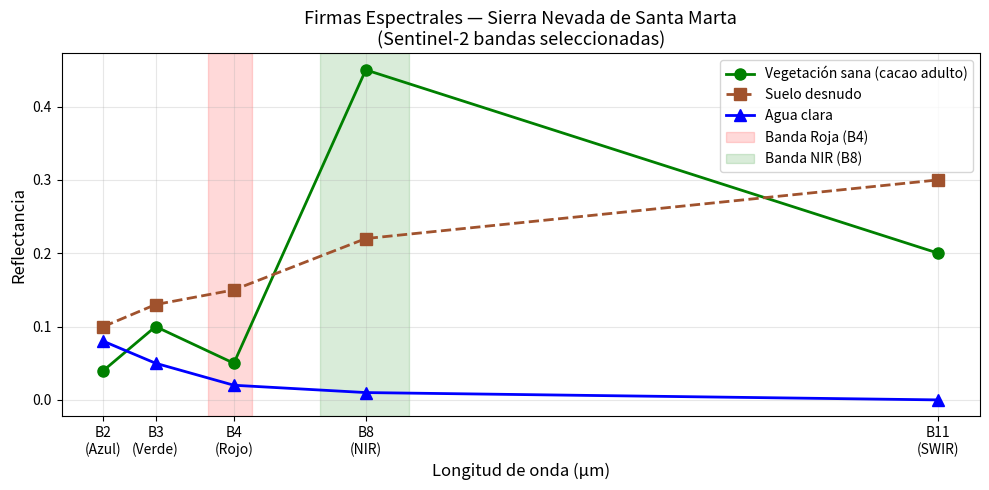
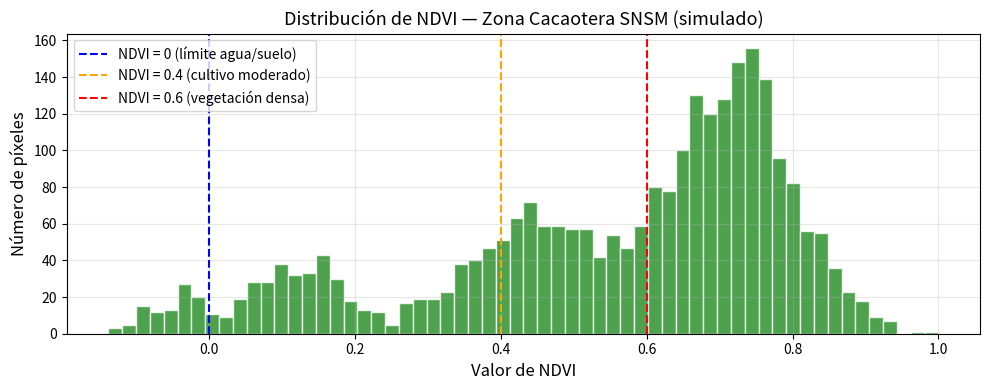

Reproduce these figures in Python, in order.
# Las líneas que empiezan con # son comentarios — Python las ignora
# Son notas para que los humanos entiendan el código

print("¡Hola desde la Sierra Nevada de Santa Marta!")
print("Este es mi primer comando de Python")

# Crear variables
nombre_zona = "Sierra Nevada de Santa Marta"
altitud_maxima = 5775        # metros (Pico Simón Bolívar)
altitud_cacao = 800.5        # metros (zona cacaotera típica)
tiene_nieve = False          # valor booleano: True o False

# Mostrar los valores
print("Zona de estudio:", nombre_zona)
print("Altitud máxima:", altitud_maxima, "metros")
print("Zona cacaotera a:", altitud_cacao, "metros")
print("¿Tiene nieve actualmente?", tiene_nieve)

# La función type() te dice qué tipo es una variable
altitud_satelite = 786
ndvi_cacao = 0.75
nombre_satelite = "Sentinel-2A"

print(type(altitud_satelite))   # <class 'int'>
print(type(ndvi_cacao))         # <class 'float'>
print(type(nombre_satelite))    # <class 'str'>

# Operaciones básicas
suma        = 10 + 5      # 15
resta       = 10 - 5      # 5
producto    = 10 * 5      # 50
division    = 10 / 3      # 3.333...
potencia    = 2 ** 8      # 256 (2 elevado a la 8 → niveles de gris de 8 bits)
modulo      = 10 % 3      # 1 (residuo de la división)

print("Suma:", suma)
print("División:", division)
print("2^8 (niveles en 8 bits):", potencia)

# Cálculo del NDVI como operación matemática
# NDVI = (NIR - Rojo) / (NIR + Rojo)
nir   = 3200.0    # valor típico de reflectancia NIR en vegetación sana (Sentinel-2 L2A)
rojo  = 500.0     # valor típico de reflectancia roja en vegetación sana

ndvi = (nir - rojo) / (nir + rojo)
print("\nNIR =", nir, "| Rojo =", rojo)
print("NDVI calculado:", round(ndvi, 4))   # round() redondea a 4 decimales

# Lista de bandas de Sentinel-2
bandas_sentinel2 = ['B1', 'B2', 'B3', 'B4', 'B5', 'B6', 'B7', 'B8', 'B8A', 'B9', 'B11', 'B12']

# Lista de valores NDVI de diferentes coberturas
ndvi_coberturas = [-0.05, 0.05, 0.25, 0.45, 0.65, 0.80]
nombres_cobertura = ['Agua', 'Suelo desnudo', 'Pastura escasa', 'Cultivo joven', 'Cacao adulto', 'Bosque denso']

# Acceder a un elemento por su posición (empieza en 0, no en 1)
print("Primera banda:", bandas_sentinel2[0])     # B1
print("Cuarta banda:",  bandas_sentinel2[3])     # B4 (banda roja)
print("Última banda:",  bandas_sentinel2[-1])    # B12 (SWIR)

# Cuántos elementos tiene la lista
print("\nSentinel-2 tiene", len(bandas_sentinel2), "bandas multiespectrales")

# Recorrer una lista con un bucle for
print("Interpretación de valores NDVI:")
print("-" * 45)

for i in range(len(ndvi_coberturas)):
    ndvi_val = ndvi_coberturas[i]
    cobertura = nombres_cobertura[i]
    print(f"  NDVI = {ndvi_val:+.2f}  →  {cobertura}")

# Función para interpretar un valor de NDVI
def interpretar_ndvi(ndvi):
    """Devuelve la interpretación de cobertura para un valor de NDVI."""
    if ndvi < 0:
        return "Agua, nieve o nube"
    elif ndvi < 0.1:
        return "Suelo desnudo, roca o zona urbana"
    elif ndvi < 0.2:
        return "Vegetación muy escasa o muy estresada"
    elif ndvi < 0.4:
        return "Vegetación moderada (pastura, cultivos jóvenes)"
    elif ndvi < 0.6:
        return "Vegetación densa (cultivos en desarrollo)"
    else:
        return "Vegetación muy densa y sana (bosque, cacao adulto)"

# Probar con distintos valores
valores_prueba = [-0.1, 0.05, 0.30, 0.55, 0.75]

print("Interpretación de valores NDVI de la SNSM:")
for v in valores_prueba:
    print(f"  NDVI = {v:.2f}  →  {interpretar_ndvi(v)}")

# Importar librerías (ya vienen instaladas en Google Colab)
import numpy as np         # 'as np' es un alias para escribir menos
import matplotlib.pyplot as plt

# Numpy: operaciones sobre arrays (vectores y matrices)
# Imagina un array como una lista pero mucho más potente para matemáticas

# Crear un array de valores NDVI para una franja de píxeles
ndvi_pixeles = np.array([0.12, 0.45, 0.78, 0.65, 0.82, 0.30, -0.05, 0.71, 0.60, 0.88])

print("Array de NDVI:", ndvi_pixeles)
print("Promedio:",      round(np.mean(ndvi_pixeles), 3))
print("Mínimo:",        round(np.min(ndvi_pixeles), 3))
print("Máximo:",        round(np.max(ndvi_pixeles), 3))
print("Desv. estándar:",round(np.std(ndvi_pixeles), 3))

# Operaciones sobre todo el array de una vez (sin bucle for)
ndvi_validos = ndvi_pixeles[ndvi_pixeles > 0]  # filtrar solo valores positivos
print("\nNDVI de píxeles con vegetación (> 0):", ndvi_validos)

# Gráfico 1: Firma espectral simplificada de tres coberturas
# (reflectancia relativa en las principales bandas de Sentinel-2)

bandas = ['B2\n(Azul)', 'B3\n(Verde)', 'B4\n(Rojo)', 'B8\n(NIR)', 'B11\n(SWIR)']
posiciones = [0.49, 0.56, 0.665, 0.842, 1.61]  # longitud de onda en µm

# Reflectancias típicas (valores 0-1)
vegetacion_sana  = [0.04, 0.10, 0.05, 0.45, 0.20]
suelo_desnudo    = [0.10, 0.13, 0.15, 0.22, 0.30]
agua_clara       = [0.08, 0.05, 0.02, 0.01, 0.00]

plt.figure(figsize=(10, 5))
plt.plot(posiciones, vegetacion_sana, 'g-o', linewidth=2, markersize=8, label='Vegetación sana (cacao adulto)')
plt.plot(posiciones, suelo_desnudo,   's--', color='sienna', linewidth=2, markersize=8, label='Suelo desnudo')
plt.plot(posiciones, agua_clara,      'b-^', linewidth=2, markersize=8, label='Agua clara')

# Resaltar las bandas usadas en el NDVI
plt.axvspan(0.63, 0.69, alpha=0.15, color='red',   label='Banda Roja (B4)')
plt.axvspan(0.78, 0.90, alpha=0.15, color='green', label='Banda NIR (B8)')

plt.xlabel('Longitud de onda (µm)', fontsize=12)
plt.ylabel('Reflectancia', fontsize=12)
plt.title('Firmas Espectrales — Sierra Nevada de Santa Marta\n(Sentinel-2 bandas seleccionadas)', fontsize=13)
plt.legend(fontsize=10)
plt.xticks(posiciones, bandas)
plt.grid(True, alpha=0.3)
plt.tight_layout()
plt.show()

print("Observa: la vegetación sana tiene BAJA reflexión en Rojo (B4) y ALTA en NIR (B8)")
print("Esa diferencia es exactamente lo que el NDVI captura.")

# Gráfico 2: Distribución de valores NDVI (histograma)

# Simulamos valores NDVI de una imagen de la zona cacaotera
np.random.seed(42)

# Mezcla de coberturas: bosque + cacao + zonas de transición + suelo
ndvi_bosque_cacao = np.random.normal(loc=0.72, scale=0.08, size=1500)  # bosque/cacao
ndvi_transicion   = np.random.normal(loc=0.45, scale=0.10, size=800)   # zona de transición
ndvi_suelo        = np.random.normal(loc=0.12, scale=0.06, size=300)   # suelo/urbano
ndvi_agua         = np.random.normal(loc=-0.05, scale=0.04, size=100)  # agua

ndvi_imagen = np.clip(
    np.concatenate([ndvi_bosque_cacao, ndvi_transicion, ndvi_suelo, ndvi_agua]),
    -1, 1
)

plt.figure(figsize=(10, 4))
plt.hist(ndvi_imagen, bins=60, color='forestgreen', edgecolor='white', alpha=0.8)

# Líneas de referencia
plt.axvline(x=0,    color='blue',  linestyle='--', linewidth=1.5, label='NDVI = 0 (límite agua/suelo)')
plt.axvline(x=0.4,  color='orange',linestyle='--', linewidth=1.5, label='NDVI = 0.4 (cultivo moderado)')
plt.axvline(x=0.6,  color='red',   linestyle='--', linewidth=1.5, label='NDVI = 0.6 (vegetación densa)')

plt.xlabel('Valor de NDVI', fontsize=12)
plt.ylabel('Número de píxeles', fontsize=12)
plt.title('Distribución de NDVI — Zona Cacaotera SNSM (simulado)', fontsize=13)
plt.legend(fontsize=10)
plt.grid(True, alpha=0.3)
plt.tight_layout()
plt.show()

print(f"Total de píxeles: {len(ndvi_imagen):,}")
print(f"NDVI promedio: {np.mean(ndvi_imagen):.3f}")
print(f"Píxeles con vegetación densa (NDVI > 0.6): {np.sum(ndvi_imagen > 0.6):,} ({100*np.mean(ndvi_imagen > 0.6):.1f}%)")
